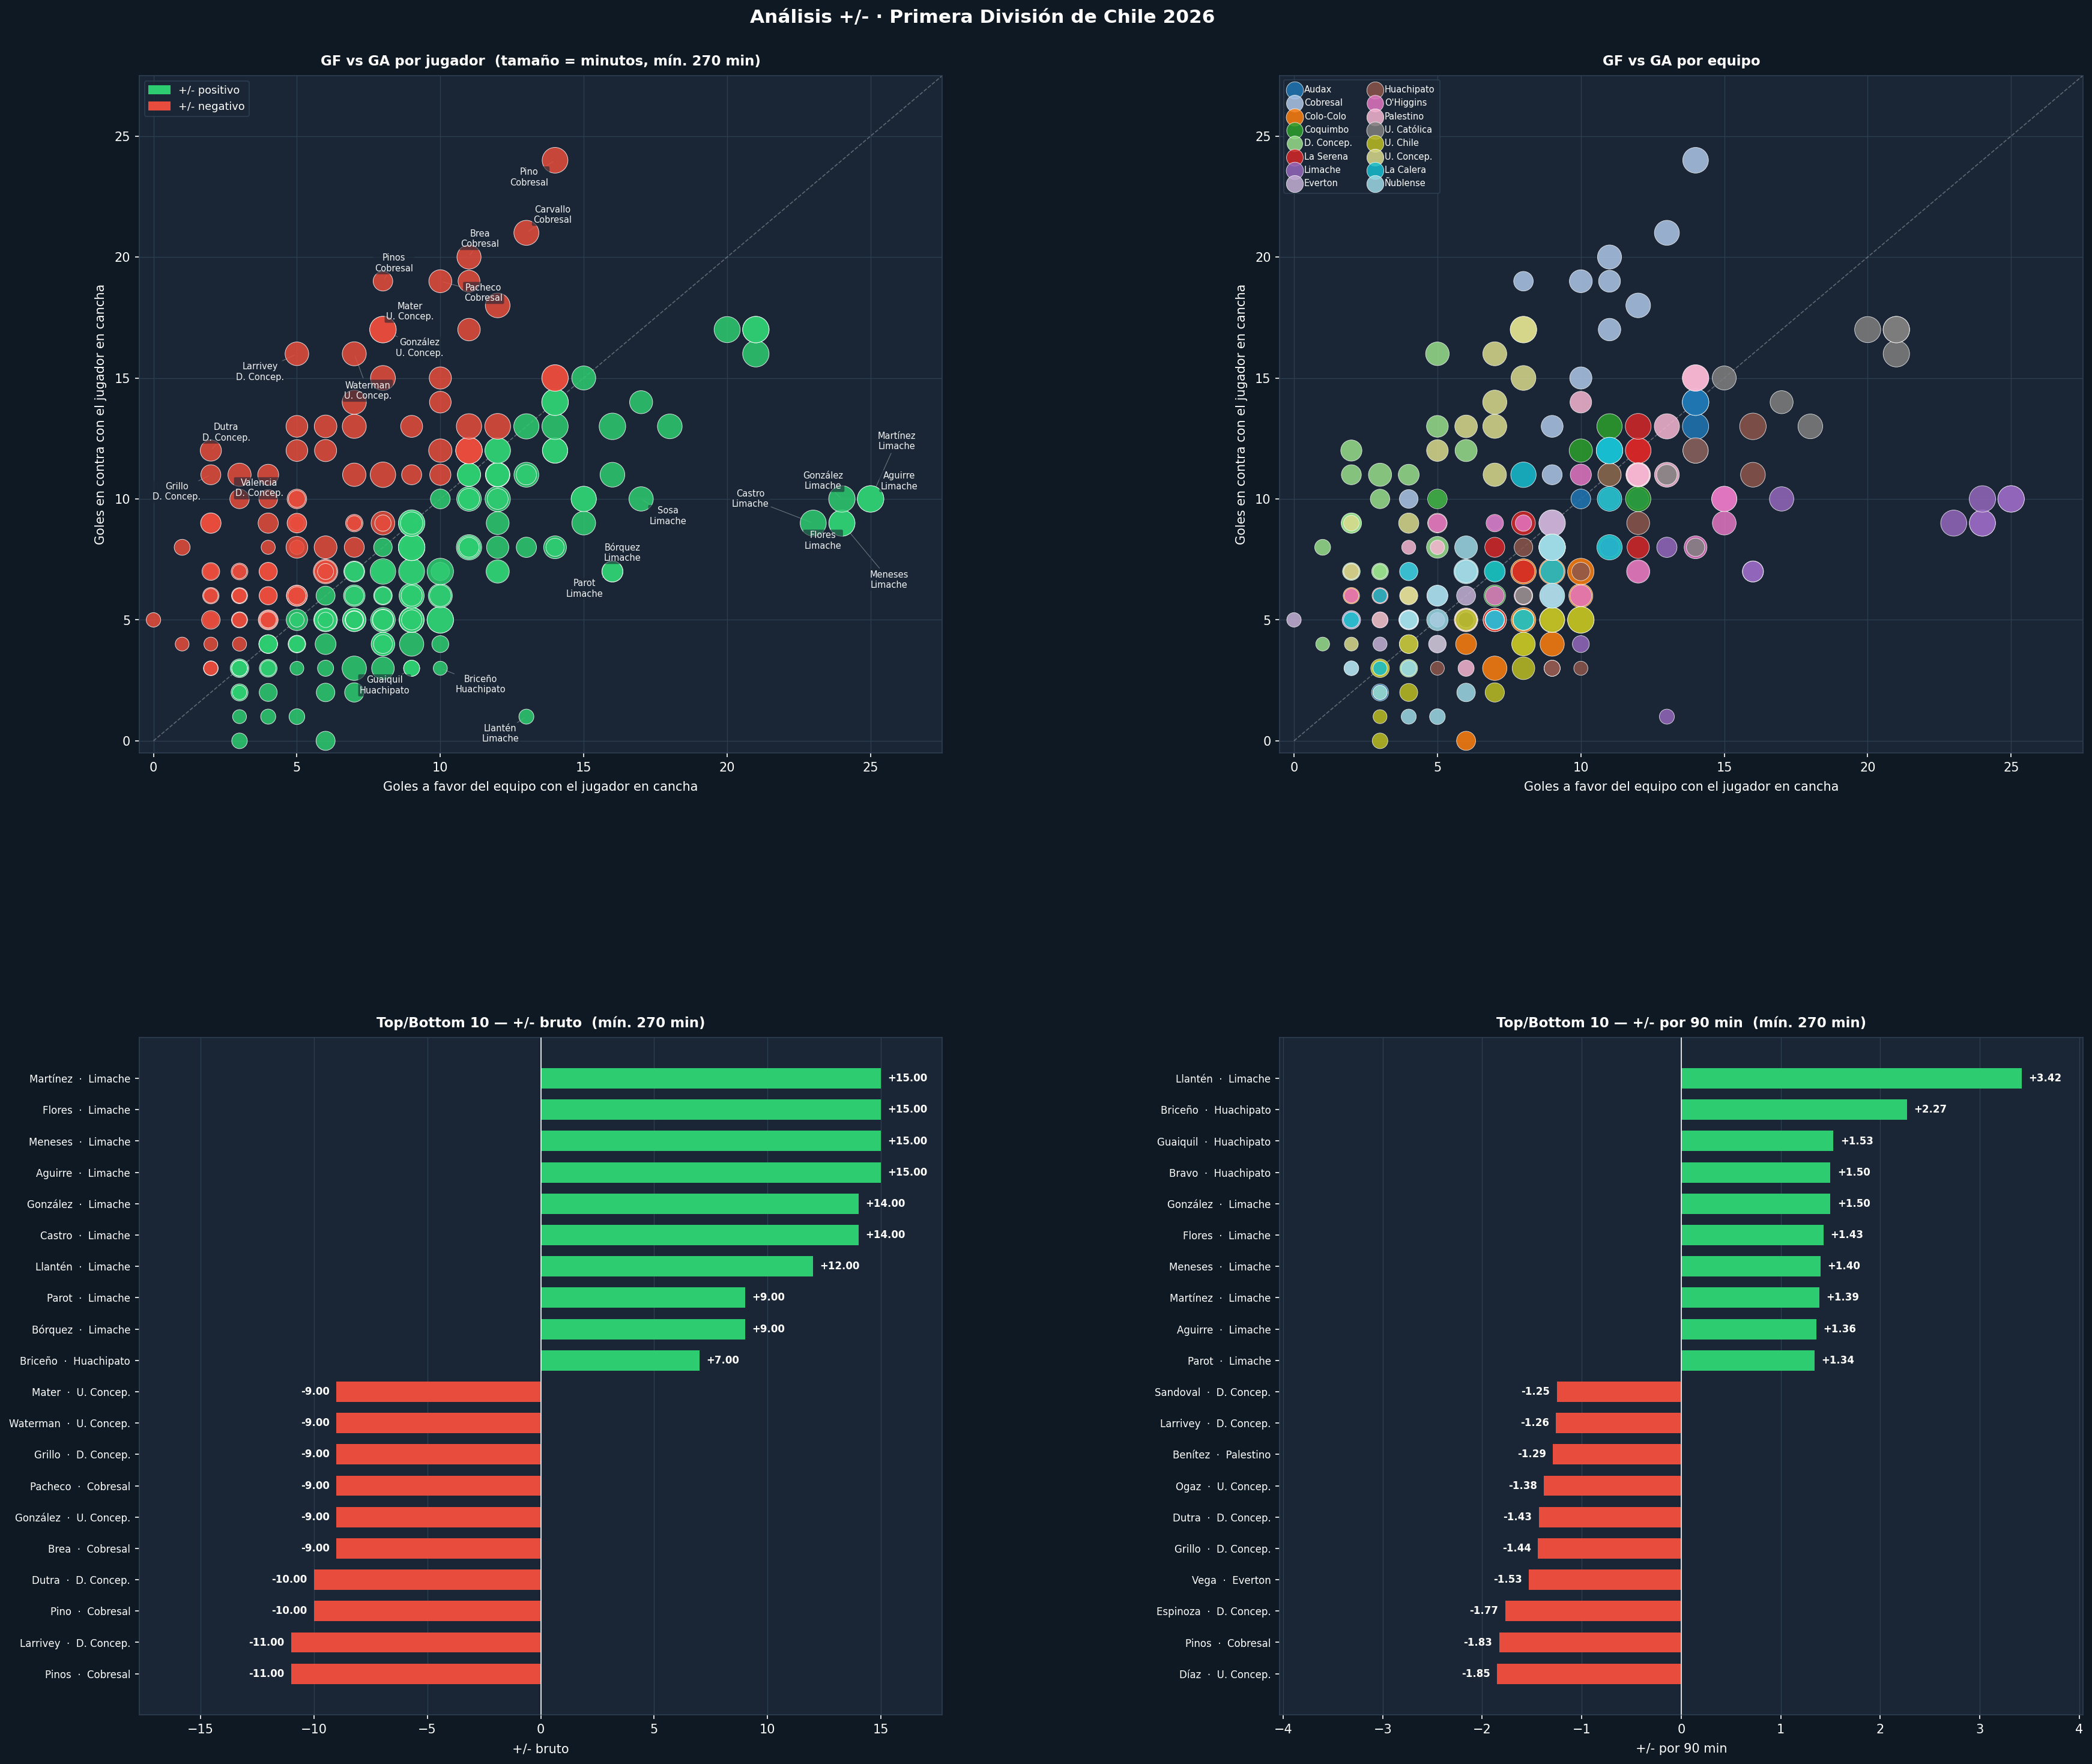

Values plotted in this chart, from the file beside it:
player_id, player, team, partidos, minutos, gf_on, ga_on, pm, pm_per90
1197239, Marcelo Flores, Deportes Limache, 11, 947.0, 24, 9, 15, 1.43
874853, Ramón Martínez, Deportes Limache, 11, 972.0, 25, 10, 15, 1.39
875564, Augusto Aguirre, Deportes Limache, 11, 990.0, 25, 10, 15, 1.36
818816, Jean Meneses, Deportes Limache, 11, 964.0, 24, 9, 15, 1.4
925992, Daniel Castro, Deportes Limache, 11, 956.0, 23, 9, 14, 1.32
980882, Yerko González, Deportes Limache, 11, 982.0, 24, 10, 14, 1.28
863124, Misael Llantén, Deportes Limache, 10, 316.0, 13, 1, 12, 3.42
874123, Matías Bórquez, Deportes Limache, 7, 630.0, 16, 7, 9, 1.29
33829, Alfonso Parot, Deportes Limache, 7, 606.0, 16, 7, 9, 1.34
871813, Marcos Arturia, Deportes Limache, 11, 207.0, 8, 0, 8, 3.48
845174, Mario Briceño, Huachipato, 8, 278.0, 10, 3, 7, 2.27
988084, Gonzalo Sosa, Deportes Limache, 11, 833.0, 17, 10, 7, 0.76
1117091, Nelson Guillermo Guaiquil, Huachipato, 4, 352.0, 9, 3, 6, 1.53
340455, Claudio Aquino, Colo-Colo, 10, 512.0, 6, 0, 6, 1.05
1482408, Felipe Faúndez, O'Higgins, 9, 733.0, 14, 8, 6, 0.74
1199394, Axel Alfonzo, Deportes Limache, 8, 403.0, 10, 4, 6, 1.34
924180, Claudio González, Deportes Limache, 4, 360.0, 9, 3, 6, 1.5
1482395, Christian Bravo, Huachipato, 4, 360.0, 9, 3, 6, 1.5
995388, Clemente Montes, Universidad Católica, 7, 468.0, 14, 8, 6, 1.15
983528, Francisco González, O'Higgins, 11, 793.0, 15, 9, 6, 0.68
1801194, Vicente Álvarez, Deportes Limache, 7, 258.0, 7, 1, 6, 2.09
805183, Gabriel Castellón, Universidad de Chile, 11, 990.0, 10, 5, 5, 0.45
324937, Cristián Cuevas, Universidad Católica, 10, 859.0, 18, 13, 5, 0.52
247055, Nicolás Vargas, Huachipato, 10, 861.0, 16, 11, 5, 0.52
1177211, Felipe Ogaz, O'Higgins, 10, 877.0, 15, 10, 5, 0.51
828952, Fernando Zampedri, Universidad Católica, 11, 981.0, 21, 16, 5, 0.46
1176822, Diego Ulloa, Colo-Colo, 10, 830.0, 9, 4, 5, 0.54
906105, Maximiliano Guerrero, Universidad de Chile, 11, 721.0, 8, 3, 5, 0.62
986599, Joaquín Montecinos, Deportes Limache, 11, 577.0, 13, 8, 5, 0.78
1087387, Marcelo Morales, Universidad de Chile, 7, 524.0, 7, 2, 5, 0.86
1482399, Lucas Velásquez, Huachipato, 9, 650.0, 12, 7, 5, 0.69
831242, Omar Carabalí, O'Higgins, 10, 900.0, 15, 10, 5, 0.5
844183, Juan Leiva, O'Higgins, 10, 757.0, 12, 7, 5, 0.59
818897, Fabián Hormazábal, Universidad de Chile, 11, 982.0, 10, 5, 5, 0.46
973992, Diego Céspedes, Ñublense, 10, 484.0, 6, 2, 4, 0.74
986598, Joaquín Gutiérrez, Deportes La Serena, 10, 697.0, 12, 8, 4, 0.52
1016653, Vicente Bernedo, Universidad Católica, 11, 990.0, 21, 17, 4, 0.36
844224, Tomás Alarcón, Colo-Colo, 10, 812.0, 10, 6, 4, 0.44
925337, Javier Altamirano, Universidad de Chile, 11, 734.0, 8, 4, 4, 0.49
1022259, Jeyson Rojas, Colo-Colo, 10, 834.0, 7, 3, 4, 0.43
1125514, Carlos Morales, Deportes Limache, 6, 96.0, 4, 0, 4, 3.75
589542, Israel Poblete, Universidad de Chile, 11, 784.0, 8, 4, 4, 0.46
789979, Matías Zaldivia, Universidad de Chile, 10, 900.0, 9, 5, 4, 0.4
2184978, Lucas Barrera, Universidad de Chile, 4, 234.0, 4, 0, 4, 1.54
129209, Cristian Palacios, Everton de Viña del Mar, 8, 502.0, 8, 4, 4, 0.72
1518443, Franco Rami, Ñublense, 11, 348.0, 5, 1, 4, 1.03
849177, Arnaldo Castillo, O'Higgins, 11, 656.0, 10, 6, 4, 0.55
831012, Nicolás Ramírez, Universidad de Chile, 11, 851.0, 9, 5, 4, 0.42
819088, Branco Ampuero, Universidad Católica, 11, 976.0, 21, 17, 4, 0.37
339699, Luis Pavez Munoz, O'Higgins, 7, 569.0, 9, 5, 4, 0.63
1981780, Nicolás L'Huiller, Universidad Católica, 3, 138.0, 7, 3, 4, 2.61
1017455, Ezequiel Cañete, Huachipato, 10, 477.0, 10, 7, 3, 0.57
792585, Maximiliano Romero, Colo-Colo, 11, 855.0, 8, 5, 3, 0.32
323439, Lionel Altamirano, Huachipato, 11, 735.0, 12, 9, 3, 0.37
339891, Diego Oyarzún, Everton de Viña del Mar, 9, 810.0, 9, 6, 3, 0.33
1643443, Nicolás Johansen, Coquimbo Unido, 10, 488.0, 9, 6, 3, 0.55
1997136, Yastin Cuevas, Colo-Colo, 8, 97.0, 3, 0, 3, 2.78
2038201, José Movillo, O'Higgins, 3, 189.0, 5, 2, 3, 1.43
1064150, Nicolás Meza, Palestino, 9, 366.0, 6, 3, 3, 0.74
1111544, Daniel Gutiérrez, Unión La Calera, 10, 900.0, 11, 8, 3, 0.3
... 332 more rows
